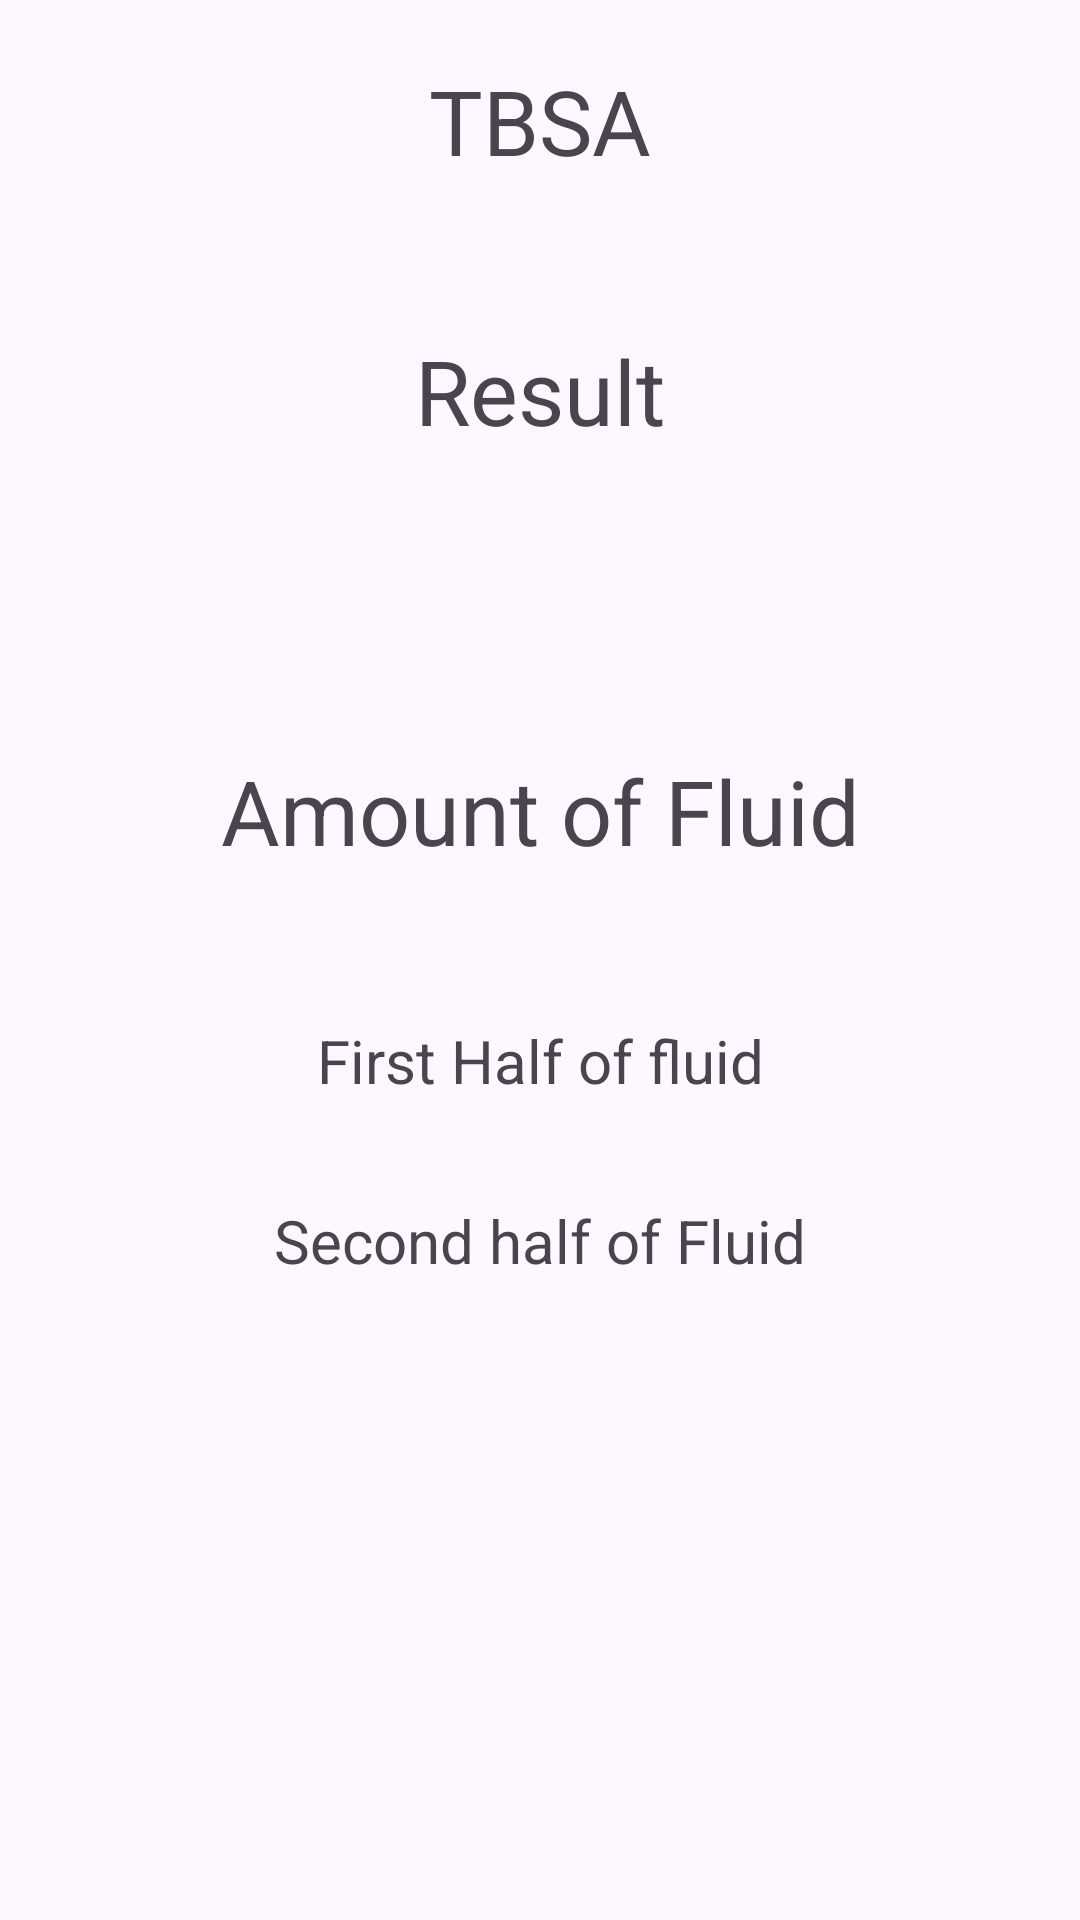

Produce the Android XML layout that renders to this screen, including the resource entries it uses.
<!-- AndroidManifest.xml: application theme Theme.Material3.Light -->
<!-- res/layout/activity_result.xml -->
<?xml version="1.0" encoding="utf-8"?>
<LinearLayout xmlns:android="http://schemas.android.com/apk/res/android"
    android:layout_width="match_parent"
    android:layout_height="match_parent"
    android:orientation="vertical">

    <TextView
        android:layout_width="match_parent"
        android:layout_height="40dp"
        android:text="TBSA"
        android:id="@+id/TBSA"
        android:textAlignment="center"
        android:layout_marginTop="20dp"
        android:textSize="30dp"
        />

    <TextView
        android:layout_width="match_parent"
        android:layout_height="40dp"
        android:text="Result"
        android:textSize="30dp"
        android:textAlignment="center"
        android:layout_below="@+id/TBSA"
        android:layout_marginTop="50dp"
        android:id="@+id/TBSAResult"/>

    <TextView
        android:layout_width="match_parent"
        android:layout_height="40dp"
        android:text="Amount of Fluid"
        android:id="@+id/FLuid"
        android:textAlignment="center"
        android:layout_below="@id/TBSAResult"
        android:layout_marginTop="100dp"
        android:textSize="30dp"
        />

    <TextView
        android:layout_width="match_parent"
        android:layout_height="40dp"
        android:text="First Half of fluid"
        android:textSize="20dp"
        android:textAlignment="center"
        android:layout_below="@+id/FLuid"
        android:layout_marginTop="50dp"
        android:id="@+id/fluidresult1"/>
    <TextView
        android:layout_width="match_parent"
        android:layout_height="40dp"
        android:text="Second half of Fluid"
        android:textSize="20dp"
        android:textAlignment="center"
        android:layout_below="@+id/FLuid"
        android:layout_marginTop="20dp"
        android:id="@+id/fluidresult2"/>
</LinearLayout>
<!-- resources referenced by this layout -->
<resources>

</resources>
